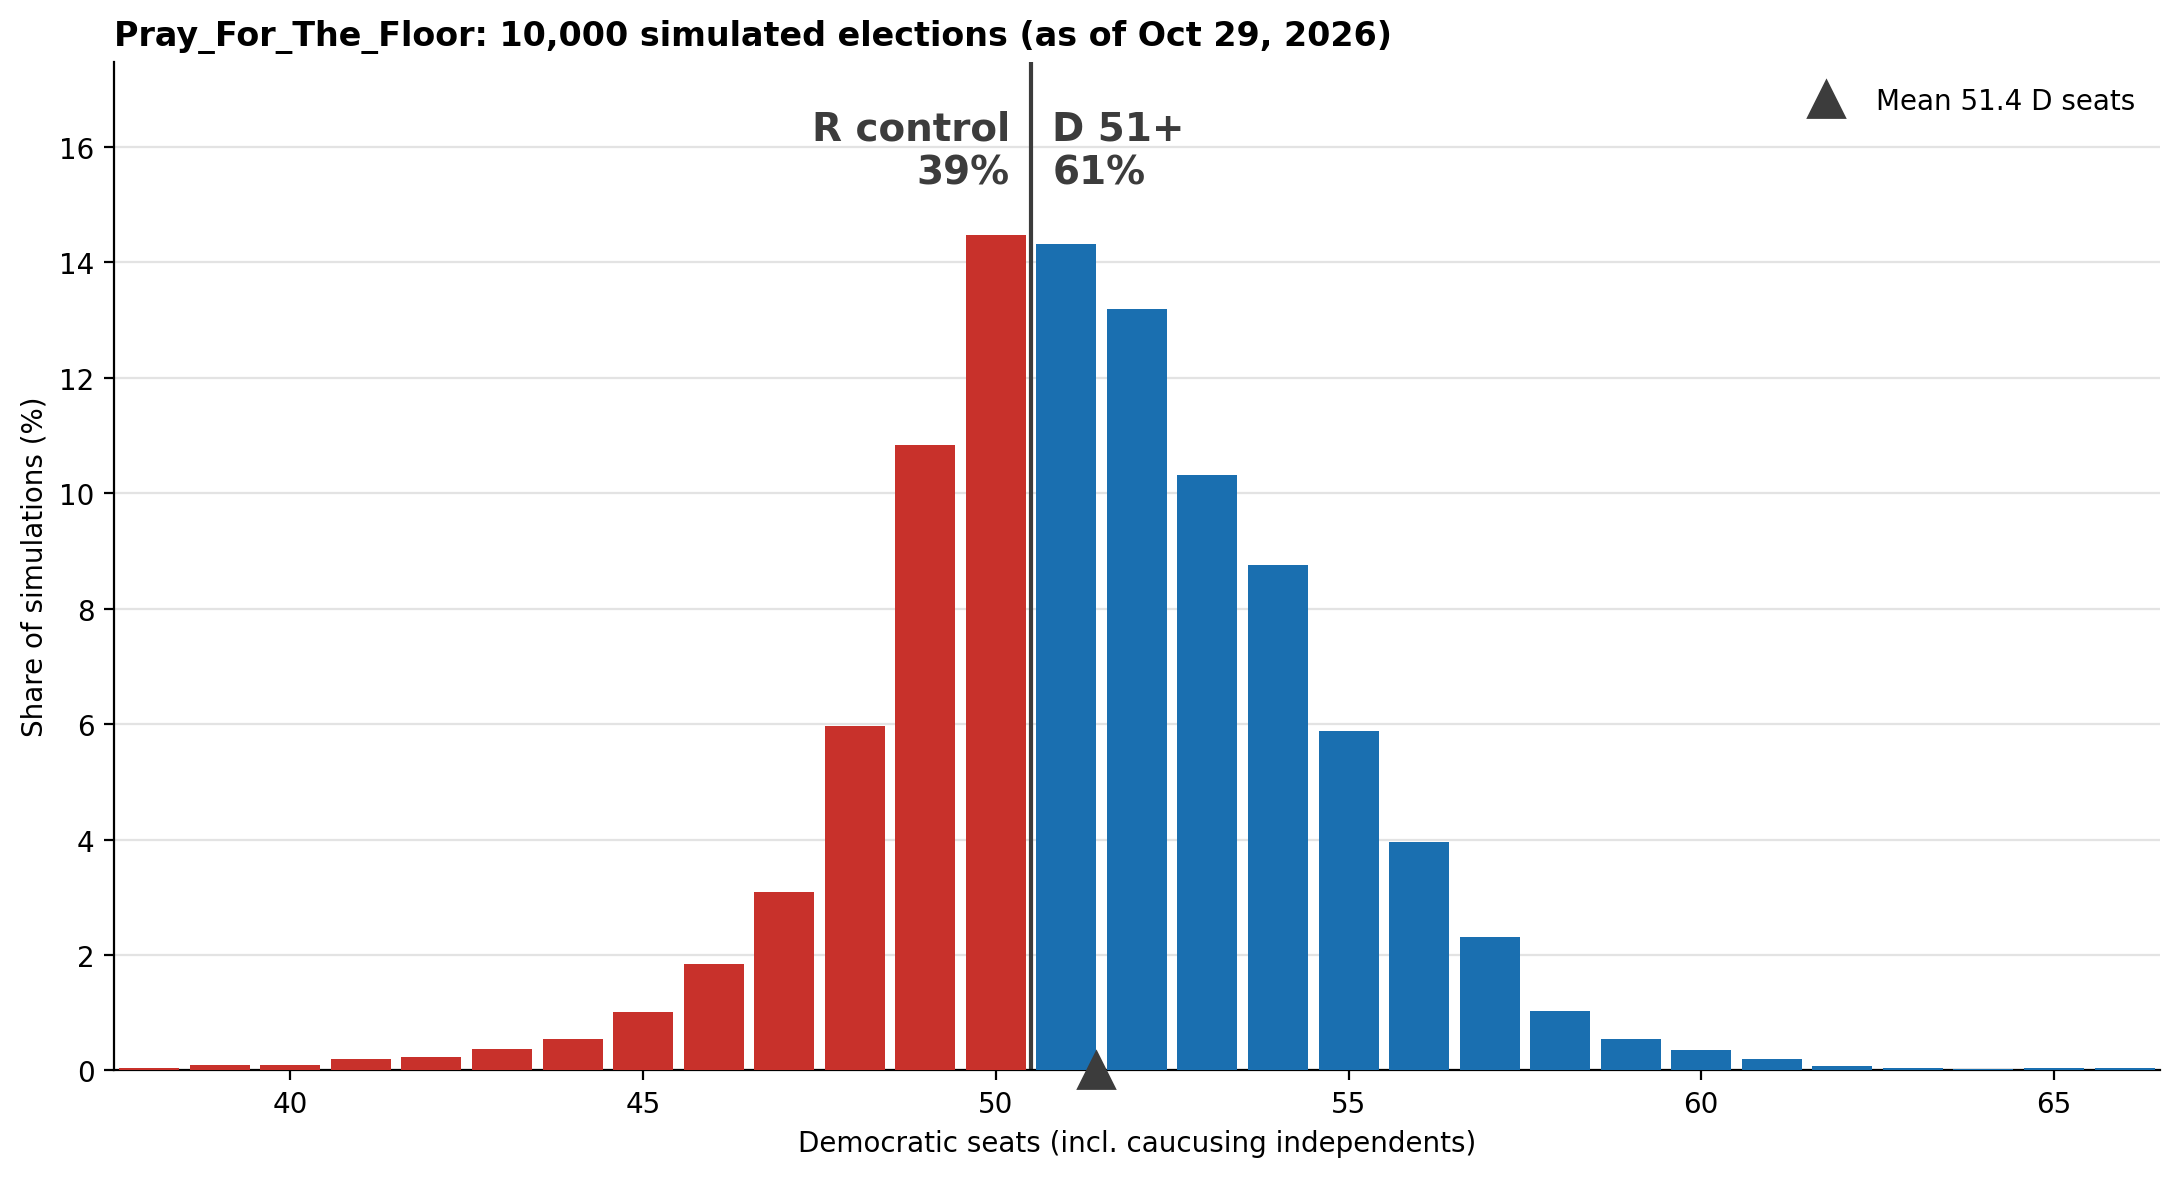

The table this chart was drawn from, first rows:
dem_seats, n_sims
35, 2
36, 1
37, 3
38, 4
39, 9
40, 9
41, 19
42, 23
43, 37
44, 55
45, 101
46, 185
47, 309
48, 597
49, 1083
50, 1447
51, 1432
52, 1319
53, 1032
54, 876
55, 588
56, 396
57, 231
58, 103
59, 54
60, 36
61, 19
62, 7
63, 5
64, 3
65, 5
66, 4
67, 4
68, 2
